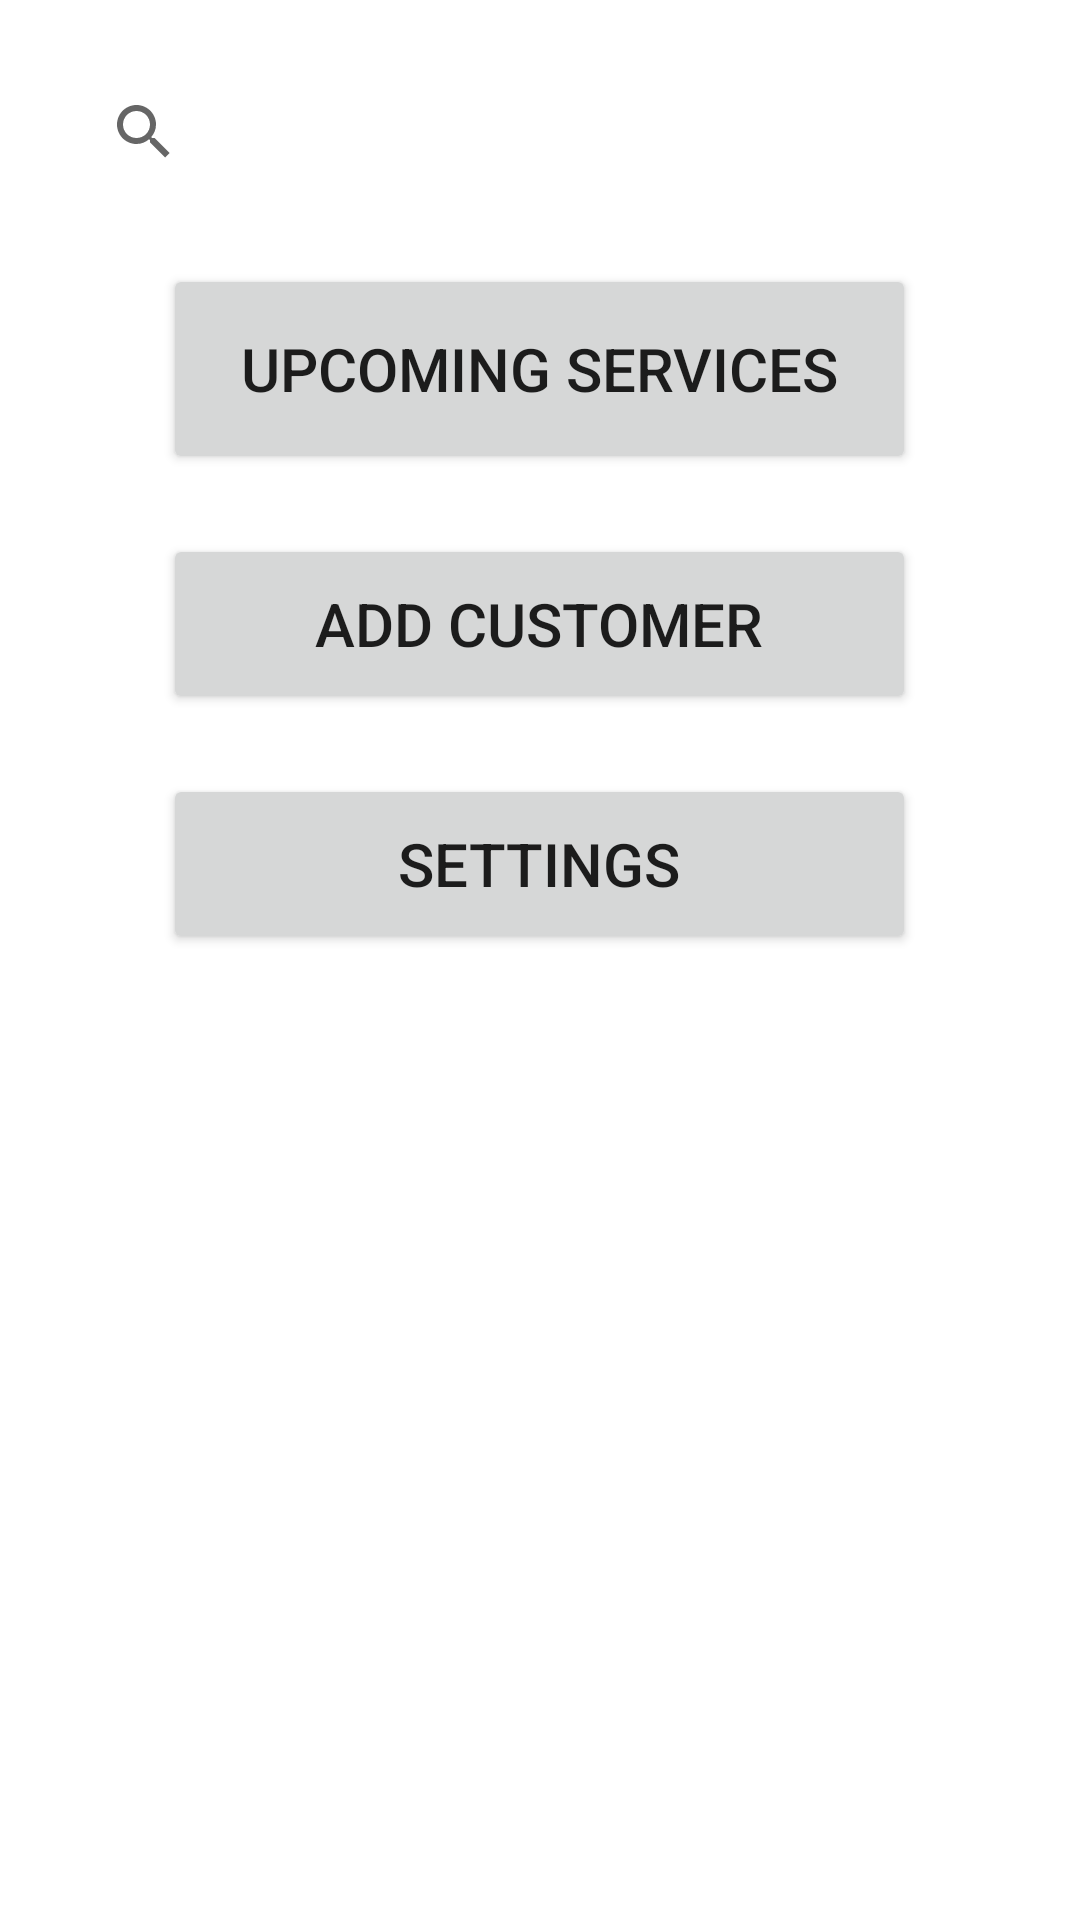

The Android layout XML behind this screen, and the referenced resources:
<!-- AndroidManifest.xml: application theme Theme.BikeServiceManager -->
<!-- res/layout/activity_main.xml -->
<?xml version="1.0" encoding="utf-8"?>
<androidx.constraintlayout.widget.ConstraintLayout xmlns:android="http://schemas.android.com/apk/res/android"
    xmlns:app="http://schemas.android.com/apk/res-auto"
    xmlns:tools="http://schemas.android.com/tools"
    android:layout_width="match_parent"
    android:layout_height="match_parent"
    tools:context=".MainActivity">

    <LinearLayout
        android:layout_width="match_parent"
        android:layout_height="match_parent"
        android:orientation="vertical">

        <SearchView
            android:layout_width="312dp"
            android:layout_height="wrap_content"
            android:layout_gravity="center"
            android:layout_marginTop="20sp"
            android:queryHint="Bike no. / Customer name" >

        </SearchView>

        <Button
            android:id="@+id/up"
            android:layout_width="251dp"
            android:layout_height="70dp"
            android:layout_gravity="center"
            android:layout_marginTop="20sp"
            android:text="Upcoming Services"
            android:textSize="20sp" />

        <Button
            android:id="@+id/add"
            android:layout_width="251dp"
            android:layout_height="60dp"
            android:layout_gravity="center"
            android:layout_marginTop="20sp"
            android:text="Add Customer"
            android:textSize="20sp" />
        <Button
            android:id="@+id/set"
            android:layout_width="251dp"
            android:layout_height="60dp"
            android:layout_gravity="center"
            android:layout_marginTop="20sp"
            android:text="Settings"
            android:textSize="20sp" />

    </LinearLayout>

</androidx.constraintlayout.widget.ConstraintLayout>
<!-- resources referenced by this layout -->
<resources>
  <style name="Theme.BikeServiceManager" parent="Theme.MaterialComponents.DayNight.DarkActionBar">
          
          <item name="colorPrimary">@color/purple_500</item>
          <item name="colorPrimaryVariant">@color/purple_700</item>
          <item name="colorOnPrimary">@color/white</item>
          
          <item name="colorSecondary">@color/teal_200</item>
          <item name="colorSecondaryVariant">@color/teal_700</item>
          <item name="colorOnSecondary">@color/black</item>
          
          <item name="android:statusBarColor" tools:targetApi="l">?attr/colorPrimaryVariant</item>
          
      </style>
  <!-- not gathered from this repository: default colours our renderer supplied (Android Studio template values) -->
  <color name="purple_500">#FF6200EE</color>
  <color name="purple_700">#FF3700B3</color>
  <color name="teal_200">#FF03DAC5</color>
  <color name="teal_700">#FF018786</color>
  <color name="black">#FF000000</color>
  <color name="white">#FFFFFFFF</color>
</resources>
